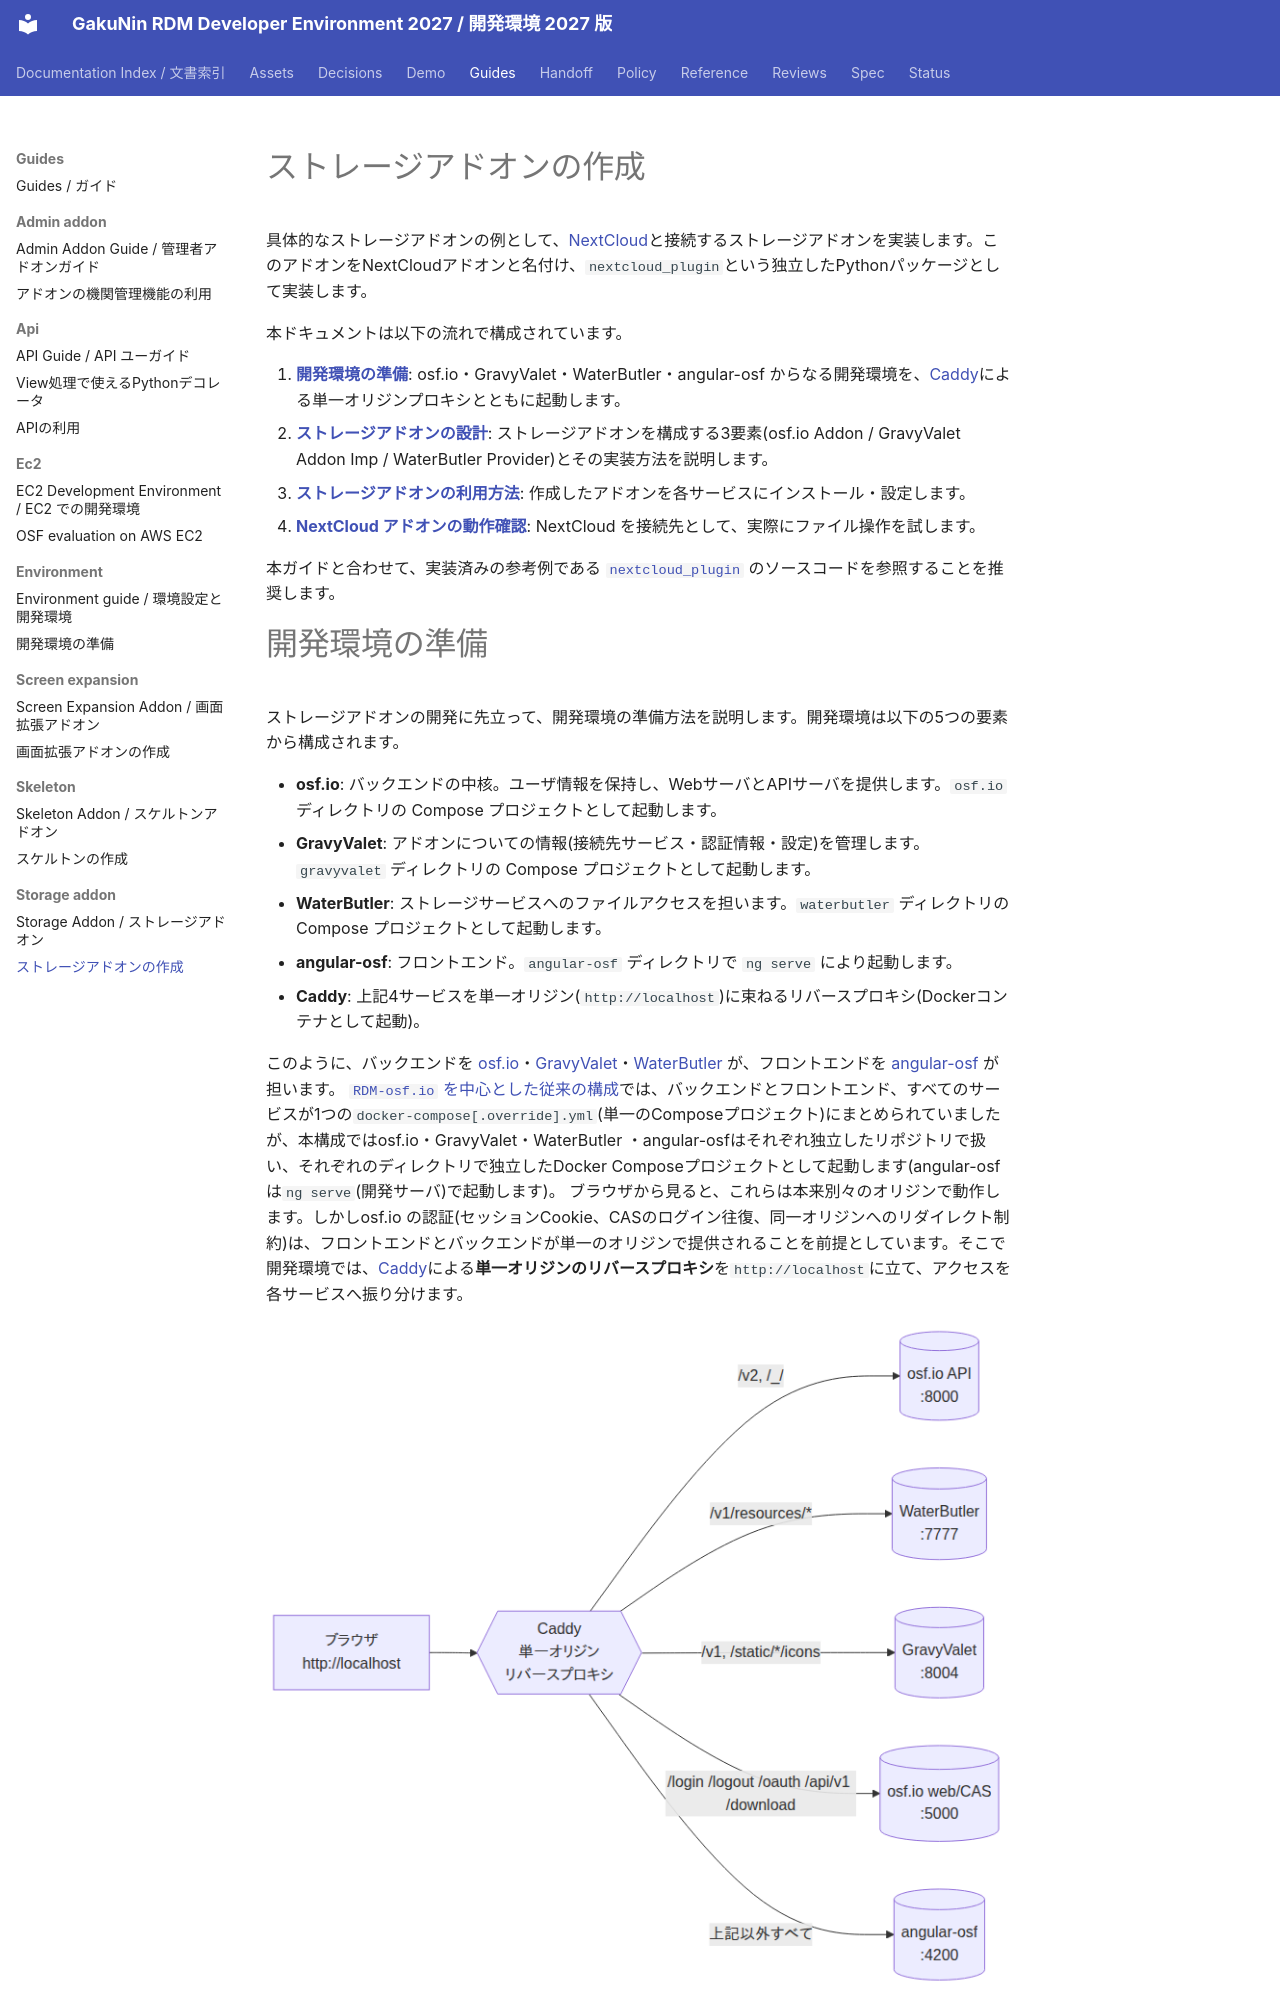

repository: RCOSDP/RDM-developer-guide · page: guides/storage-addon/README.legacy/index.html · generator: mkdocs

# ストレージアドオンの作成

具体的なストレージアドオンの例として、[NextCloud](https://nextcloud.com/)と接続するストレージアドオンを実装します。このアドオンをNextCloudアドオンと名付け、`nextcloud_plugin`という独立したPythonパッケージとして実装します。

本ドキュメントは以下の流れで構成されています。

1. **[開発環境の準備](#開発環境の準備)**: osf.io・GravyValet・WaterButler・angular-osf からなる開発環境を、[Caddy](https://caddyserver.com/)による単一オリジンプロキシとともに起動します。
2. **[ストレージアドオンの設計](#ストレージアドオンの設計)**: ストレージアドオンを構成する3要素(osf.io Addon / GravyValet Addon Imp / WaterButler Provider)とその実装方法を説明します。
3. **[ストレージアドオンの利用方法](#ストレージアドオンの利用方法)**: 作成したアドオンを各サービスにインストール・設定します。
4. **[NextCloud アドオンの動作確認](#nextcloud-アドオンの動作確認)**: NextCloud を接続先として、実際にファイル操作を試します。

本ガイドと合わせて、実装済みの参考例である [`nextcloud_plugin`](https://github.com/chiku-samugari/nextcloud_plugin) のソースコードを参照することを推奨します。

# 開発環境の準備

ストレージアドオンの開発に先立って、開発環境の準備方法を説明します。開発環境は以下の5つの要素から構成されます。

- **osf.io**: バックエンドの中核。ユーザ情報を保持し、WebサーバとAPIサーバを提供します。`osf.io` ディレクトリの Compose プロジェクトとして起動します。
- **GravyValet**: アドオンについての情報(接続先サービス・認証情報・設定)を管理します。`gravyvalet` ディレクトリの Compose プロジェクトとして起動します。
- **WaterButler**: ストレージサービスへのファイルアクセスを担います。`waterbutler` ディレクトリのCompose プロジェクトとして起動します。
- **angular-osf**: フロントエンド。`angular-osf` ディレクトリで `ng serve` により起動します。
- **Caddy**: 上記4サービスを単一オリジン(`http://localhost`)に束ねるリバースプロキシ(Dockerコンテナとして起動)。

このように、バックエンドを [osf.io](https://github.com/CenterForOpenScience/osf.io)・[GravyValet](https://github.com/CenterForOpenScience/gravyvalet)・[WaterButler](https://github.com/CenterForOpenScience/waterbutler) が、フロントエンドを [angular-osf](https://github.com/CenterForOpenScience/angular-osf) が担います。
[`RDM-osf.io` を中心とした従来の構成](../Environment.md)では、バックエンドとフロントエンド、すべてのサービスが1つの`docker-compose[.override].yml`(単一のComposeプロジェクト)にまとめられていましたが、本構成ではosf.io・GravyValet・WaterButler ・angular-osfはそれぞれ独立したリポジトリで扱い、それぞれのディレクトリで独立したDocker Composeプロジェクトとして起動します(angular-osfは`ng serve`(開発サーバ)で起動します)。
ブラウザから見ると、これらは本来別々のオリジンで動作します。しかしosf.io の認証(セッションCookie、CASのログイン往復、同一オリジンへのリダイレクト制約)は、フロントエンドとバックエンドが単一のオリジンで提供されることを前提としています。そこで開発環境では、[Caddy](https://caddyserver.com/)による**単一オリジンのリバースプロキシ**を`http://localhost`に立て、アクセスを各サービスへ振り分けます。

![単一オリジンプロキシによるルーティング(ブラウザ → Caddy → 各サービス)](images/proxy-routing.png)

> **ブラウザ向けURLと、コンテナ間URLは別物です。** ブラウザ向けURLは `http://localhost`(Caddy 経由)に統一しますが、コンテナ間の通信(DB・CAS検証・サーバサイドのAPI/WB呼び出しなど)は、ループバックエイリアス `192.168.168.167`(osf.io のローカル開発の慣例)を用います。単一オリジンにするのは *ブラウザ向け* のみです。
